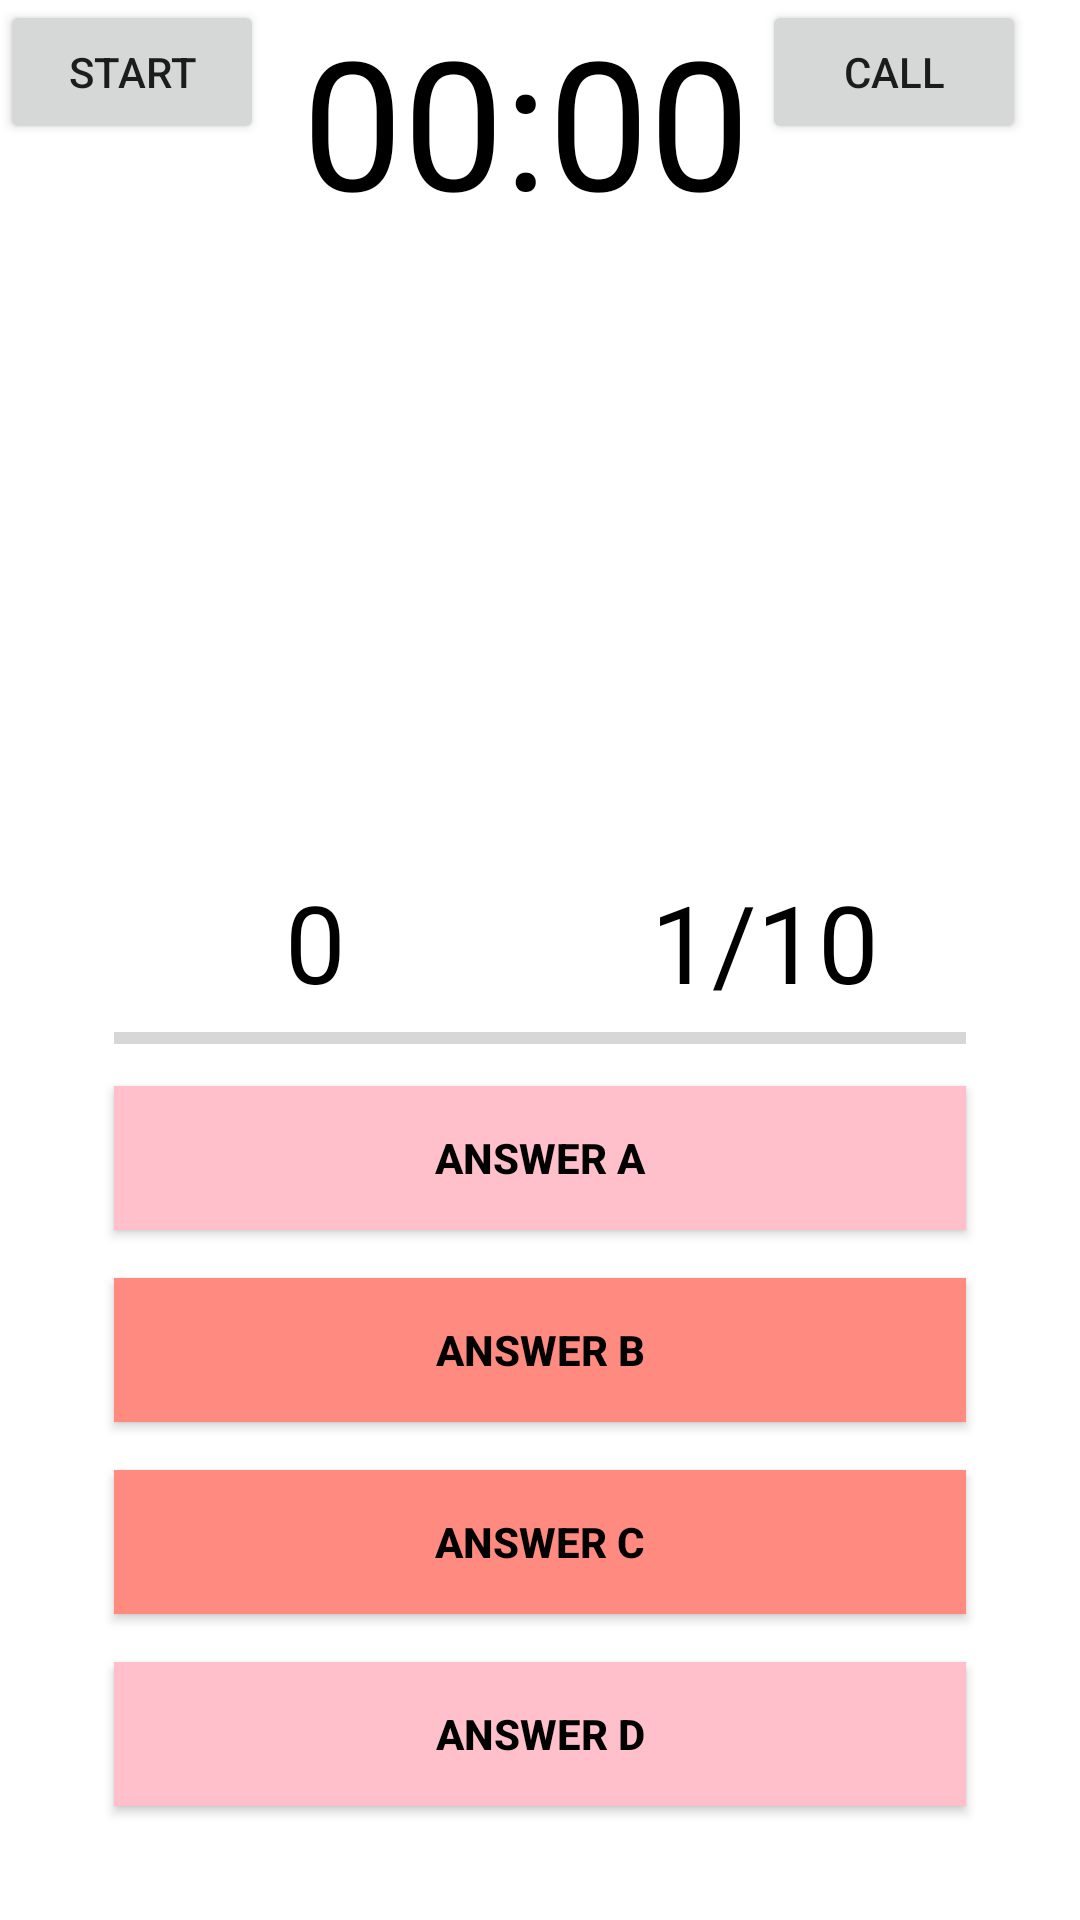

Android layout source for this screen:
<!-- AndroidManifest.xml: application theme Theme.KvizAndroid -->
<!-- res/layout/activity_playing.xml -->
<?xml version="1.0" encoding="utf-8"?>
<RelativeLayout xmlns:android="http://schemas.android.com/apk/res/android"
    xmlns:app="http://schemas.android.com/apk/res-auto"
    xmlns:tools="http://schemas.android.com/tools"
    android:layout_width="match_parent"
    android:layout_height="match_parent"
    android:background="@drawable/qu"
    tools:context=".Playing">


    <TextView
        android:id="@+id/question_text"
        android:layout_width="361dp"
        android:layout_height="121dp"
        android:layout_alignParentTop="true"
        android:layout_alignParentEnd="true"
        android:layout_alignParentRight="true"
        android:layout_marginTop="181dp"
        android:layout_marginEnd="24dp"
        android:layout_marginRight="24dp"
        android:layout_marginBottom="126dp"
        android:textColor="#C113A8"
        android:textSize="35dp" />

    <RelativeLayout
        android:layout_alignParentBottom="true"
        android:layout_margin="30dp"
        android:paddingTop="20dp"
        android:layout_width="wrap_content"
        android:layout_height="wrap_content">

        <LinearLayout
            android:orientation="vertical"
            android:id="@+id/group"
            android:paddingTop="10dp"
            android:layout_width="match_parent"
            android:layout_height="wrap_content">

            <LinearLayout
                android:weightSum="2"
                android:orientation="horizontal"
                android:layout_width="match_parent"
                android:layout_height="wrap_content">

                <TextView
                    android:id="@+id/textScore"
                    android:textColor="@android:color/black"
                    android:gravity="center_horizontal"
                    android:text="0"
                    android:textSize="36sp"
                    android:layout_weight="1"
                    android:layout_width="0dp"
                    android:layout_height="wrap_content" />

                <TextView
                    android:id="@+id/txtTotalQuestion"
                    android:textColor="@android:color/black"
                    android:gravity="center_horizontal"
                    android:text="1/10"
                    android:textSize="36sp"
                    android:layout_weight="1"
                    android:layout_width="0dp"
                    android:layout_height="wrap_content" />

            </LinearLayout>

            <ProgressBar
                android:id="@+id/progressBar"
                style="@style/Widget.AppCompat.ProgressBar.Horizontal"
                android:layout_marginLeft="8dp"
                android:layout_marginRight="8dp"
                android:max="5"
                android:layout_width="match_parent"
                android:layout_height="wrap_content" />

            <Button
                android:id="@+id/btnAnswerA"
                android:text="Answer A"
                android:textColor="@android:color/black"
                android:textStyle="bold"
                android:theme="@style/MyButton"
                android:background="#FF8a80"
                android:layout_margin="8dp"
                android:layout_width="match_parent"
                android:layout_height="wrap_content"
                android:backgroundTint="#FFFFC0CB"
               />

            <Button
                android:theme="@style/MyButton"
                android:id="@+id/btnAnswerB"
                android:text="Answer B"
                android:textColor="@android:color/black"
                android:textStyle="bold"
                android:background="#FF8a80"
                android:layout_margin="8dp"
                android:layout_width="match_parent"
                android:layout_height="wrap_content" />

            <Button
                android:id="@+id/btnAnswerC"
                android:text="Answer C"
                android:textColor="@android:color/black"
                android:textStyle="bold"
                android:theme="@style/MyButton"
                android:background="#FF8a80"
                android:layout_margin="8dp"
                android:layout_width="match_parent"
                android:layout_height="wrap_content" />

            <Button
                android:id="@+id/btnAnswerD"
                android:text="Answer D"
                android:textColor="@android:color/black"
                android:textStyle="bold"
                android:theme="@style/MyButton"
                android:background="#FF8a80"
                android:layout_margin="8dp"
                android:layout_width="match_parent"
                android:layout_height="wrap_content"
                android:backgroundTint="#FFFFC0CB"
                />



        </LinearLayout>

    </RelativeLayout>

    <Button
        android:id="@+id/btnCall"
        android:layout_width="wrap_content"
        android:layout_height="wrap_content"
        android:layout_alignParentEnd="true"
        android:layout_alignParentRight="true"
        android:layout_marginEnd="18dp"
        android:layout_marginRight="18dp"
        android:text="Call" />

    <Button
        android:id="@+id/button_start_pause"
        android:layout_width="wrap_content"
        android:layout_height="wrap_content"
        android:layout_alignParentStart="true"
        android:layout_alignParentLeft="true"
        android:layout_alignParentTop="true"
        android:layout_marginStart="0dp"
        android:layout_marginLeft="0dp"
        android:layout_marginTop="0dp"
        android:text="start" />

    <Button
        android:id="@+id/button_reset"
        android:layout_width="wrap_content"
        android:layout_height="wrap_content"
        android:layout_alignParentTop="true"
        android:layout_marginTop="0dp"
        android:layout_marginEnd="62dp"
        android:layout_marginRight="62dp"
        android:layout_toStartOf="@+id/btnCall"
        android:layout_toLeftOf="@+id/btnCall"
        android:text="reset"
        android:visibility="invisible"
        tools:visibility="visible"/>

    <TextView
        android:id="@+id/text_view_countdown"
        android:layout_width="wrap_content"
        android:layout_height="wrap_content"
        android:layout_alignParentEnd="true"
        android:layout_alignParentRight="true"
        android:layout_alignParentBottom="true"
        android:layout_marginEnd="110dp"
        android:layout_marginRight="110dp"
        android:layout_marginBottom="569dp"
        android:text="00:00"
        android:textColor="@android:color/black"
        android:textSize="60sp" />


</RelativeLayout>
<!-- resources referenced by this layout -->
<resources>
  <style name="MyButton" parent="Theme.AppCompat.Light">
          <item name="colorControlHighlight">#1CB3BC</item>
      </style>
  <style name="Theme.KvizAndroid" parent="Theme.MaterialComponents.DayNight.DarkActionBar">
          
          <item name="colorPrimary">@color/purple_500</item>
          <item name="colorPrimaryVariant">@color/purple_700</item>
          <item name="colorOnPrimary">@color/white</item>
          
          <item name="colorSecondary">@color/teal_200</item>
          <item name="colorSecondaryVariant">@color/teal_700</item>
          <item name="colorOnSecondary">@color/black</item>
          
          <item name="android:statusBarColor" tools:targetApi="l">?attr/colorPrimaryVariant</item>
          
      </style>
  <!-- not gathered from this repository: default colours our renderer supplied (Android Studio template values) -->
  <color name="purple_500">#FF6200EE</color>
  <color name="purple_700">#FF3700B3</color>
  <color name="teal_200">#FF03DAC5</color>
  <color name="teal_700">#FF018786</color>
  <color name="black">#FF000000</color>
  <color name="white">#FFFFFFFF</color>
</resources>
